Run: headless pygame with SDL's dummy video driver; simulated clock (each Clock.tick advances the game by its frame time, no real sleeping); random seed 0; keys injected as events and as key.get_pressed() state; no mouse input.
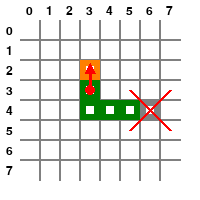
Frame 1 of 4 · flips 1–60 · no input
Frame 2 of 4 · flips 61–180 · tapped SPACE, RETURN · held RIGHT (→), D · screen unchanged from frame 1, image omitted
Frame 3 of 4 · flips 181–300 · held DOWN (↓), S · screen unchanged from frame 2, image omitted
Frame 4 of 4 · flips 301–420 · held LEFT (←), A, UP (↑), W · screen unchanged from frame 3, image omitted

The pygame program that drew these frames:

# How do I chain the movement of a snake's body?
# https://stackoverflow.com/questions/62010434/how-do-i-chain-the-movement-of-a-snakes-body/62010435#62010435

import pygame
import random

pygame.init()
COLUMNS, ROWS, SIZE = 10, 10, 20
screen = pygame.display.set_mode((COLUMNS*SIZE, ROWS*SIZE))
clock  = pygame.time.Clock()
font = pygame.font.SysFont(None, 18)

background = pygame.Surface((COLUMNS*SIZE, ROWS*SIZE))
background.fill((255, 255, 255))
for i in range(2, COLUMNS-1):
    pygame.draw.line(background, (128, 128, 128), (i*SIZE-1, SIZE), (i*SIZE-1, (ROWS-1)*SIZE), 2)
for i in range(2, ROWS-1):
    pygame.draw.line(background, (128, 128, 128), (SIZE, i*SIZE-1), ((COLUMNS-1)*SIZE, i*SIZE-1), 2)
for i in range(COLUMNS-2):
    label = font.render(str(i), True, (0, 0, 0), (255, 255, 255))
    background.blit(label, (i*SIZE + 26, 5))
    background.blit(label, (6, i*SIZE + 25))

length = 1
body = [(3, 2), (3, 3), (3, 4), (4, 4), (5, 4), (6, 4)]

run = True
while run:
    clock.tick(5)
    for event in pygame.event.get():
        if event.type == pygame.QUIT:
            run = False

    screen.fill((255, 255, 255))
    screen.blit(background, (0, 0))
    for i in reversed(range(len(body))):
        pos = body[i]
        color = (255, 128, 0) if i== 0 else (128, 128, 128) if i == len(body)-1 else (0, 128, 0)
        pygame.draw.rect(screen, color, ((pos[0]+1)*SIZE, (pos[1]+1)*SIZE, SIZE, SIZE), 6)

    pn = ((body[0][0]+1)*SIZE + SIZE//2), ((body[0][1]+1)*SIZE + SIZE//2)
    ph = ((body[1][0]+1)*SIZE + SIZE//2), ((body[1][1]+1)*SIZE + SIZE//2)
    pt = ((body[-1][0]+1)*SIZE + SIZE//2), ((body[-1][1]+1)*SIZE + SIZE//2)

    pygame.draw.line(screen, (255, 0, 0), (pt[0]-SIZE, pt[1]-SIZE), (pt[0]+SIZE, pt[1]+SIZE), 3)
    pygame.draw.line(screen, (255, 0, 0), (pt[0]-SIZE, pt[1]+SIZE), (pt[0]+SIZE, pt[1]-SIZE), 3)

    pygame.draw.circle(screen, (255, 0, 0), ph, 5)
    pygame.draw.line(screen, (255, 0, 0), pn, ph, 3)
    pygame.draw.polygon(screen, (255, 0, 0), [(pn[0]-5, pn[1]+3), (pn[0]+5, pn[1]+3), (pn[0], pn[1]-7)])

    pygame.display.flip()
